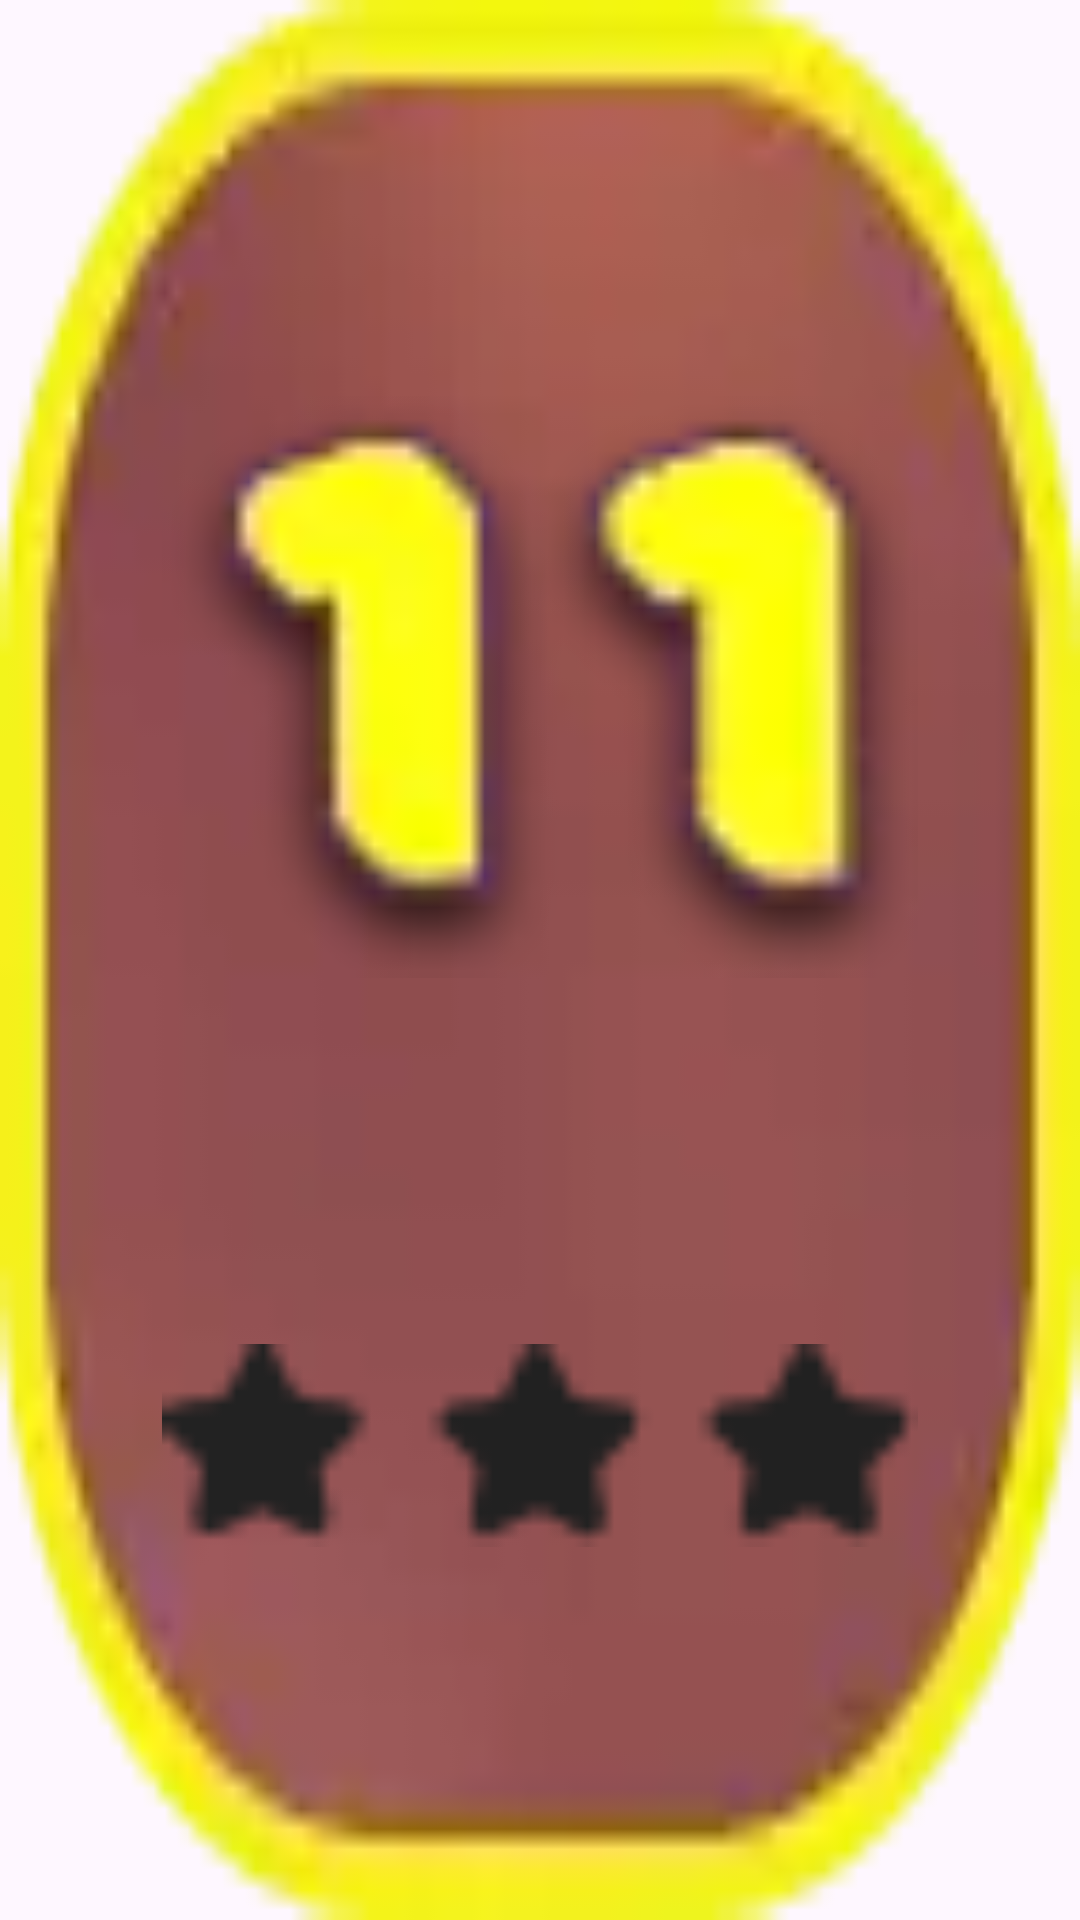

Produce the Android XML layout that renders to this screen, including the resource entries it uses.
<!-- AndroidManifest.xml: application theme Theme.MysticDigits -->
<!-- res/layout/lvl_item.xml -->
<?xml version="1.0" encoding="utf-8"?>
<androidx.constraintlayout.widget.ConstraintLayout xmlns:android="http://schemas.android.com/apk/res/android"
    android:layout_width="match_parent"
    android:layout_height="match_parent"
    xmlns:app="http://schemas.android.com/apk/res-auto"
    android:background="@drawable/level_item_bckgr">

    <ImageView
        android:id="@+id/digit"
        android:layout_width="0dp"
        android:layout_height="0dp"
        app:layout_constraintWidth_percent="0.7"
        app:layout_constraintStart_toStartOf="parent"
        app:layout_constraintEnd_toEndOf="parent"
        app:layout_constraintTop_toTopOf="parent"
        app:layout_constraintBottom_toTopOf="@id/stars"
        android:src="@drawable/d_11"
        android:layout_marginTop="10dp"
        />

    <ImageView
        android:id="@+id/stars"
        android:layout_width="0dp"
        android:layout_height="0dp"
        app:layout_constraintHeight_percent="0.3"
        app:layout_constraintWidth_percent="0.7"
        app:layout_constraintStart_toStartOf="parent"
        app:layout_constraintEnd_toEndOf="parent"
        app:layout_constraintTop_toBottomOf="@id/digit"
        app:layout_constraintBottom_toBottomOf="parent"
        android:src="@drawable/black_stars"
        android:scaleType="fitStart"
        />

</androidx.constraintlayout.widget.ConstraintLayout>
<!-- resources referenced by this layout -->
<resources>
  <!-- drawable black_stars: webp bitmap (drawable, 274 bytes) -->
  <!-- drawable d_11: png bitmap (drawable, 2378 bytes) -->
  <!-- drawable level_item_bckgr: png bitmap (drawable, 6761 bytes) -->
  <style name="Theme.MysticDigits" parent="Base.Theme.MysticDigits" />
  <style name="Base.Theme.MysticDigits" parent="Theme.Material3.DayNight.NoActionBar">
          
          
      </style>
</resources>
